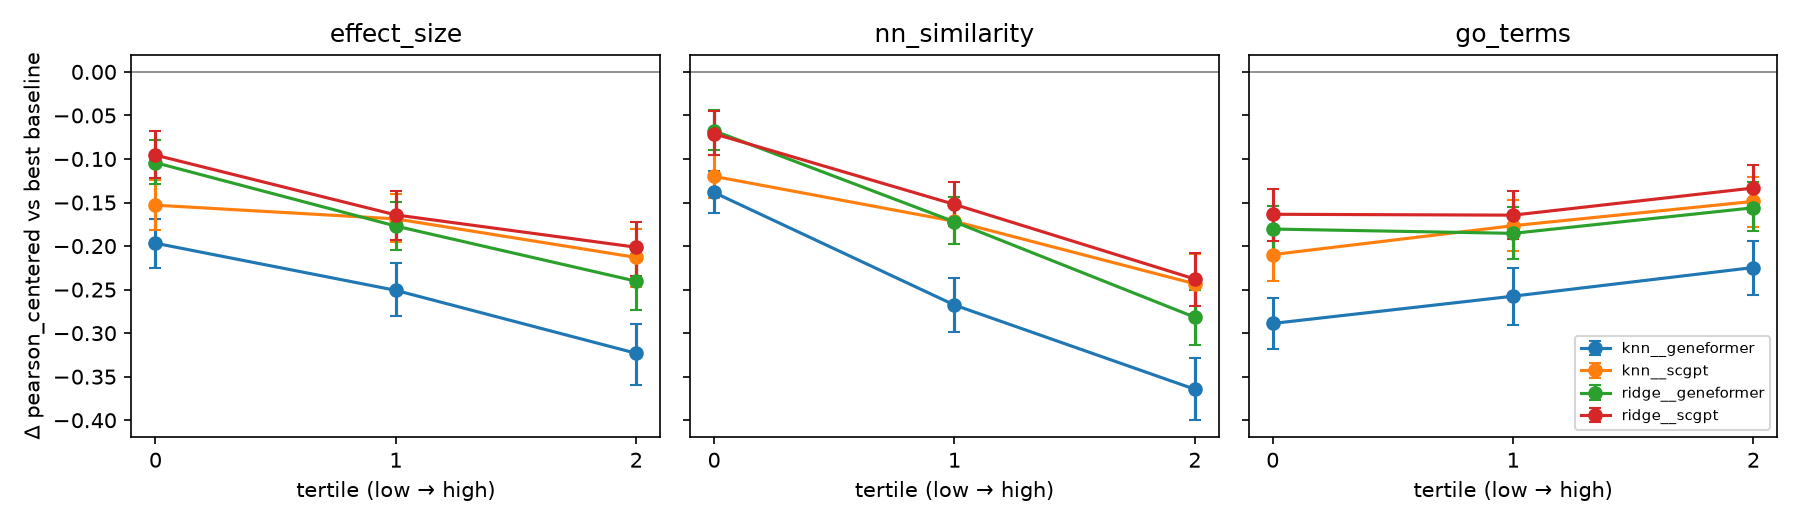

Source data for this figure (header and first rows):
covariate, bin, method, mean_diff, ci_lo, ci_hi, n
effect_size, 0, knn__geneformer, -0.1967, -0.2257, -0.1687, 351
effect_size, 0, knn__scgpt, -0.1531, -0.1812, -0.1244, 351
effect_size, 0, ridge__geneformer, -0.1042, -0.1292, -0.07774, 351
effect_size, 0, ridge__scgpt, -0.09557, -0.1216, -0.06832, 351
effect_size, 1, knn__geneformer, -0.2509, -0.2807, -0.2198, 351
effect_size, 1, knn__scgpt, -0.1688, -0.1954, -0.1407, 351
effect_size, 1, ridge__geneformer, -0.1771, -0.2041, -0.149, 351
effect_size, 1, ridge__scgpt, -0.1643, -0.1928, -0.137, 351
effect_size, 2, knn__geneformer, -0.3232, -0.3598, -0.289, 352
effect_size, 2, knn__scgpt, -0.2131, -0.247, -0.1806, 352
effect_size, 2, ridge__geneformer, -0.2404, -0.2737, -0.2087, 352
effect_size, 2, ridge__scgpt, -0.2013, -0.2339, -0.1718, 352
nn_similarity, 0, knn__geneformer, -0.1385, -0.1617, -0.1141, 351
nn_similarity, 0, knn__scgpt, -0.12, -0.1448, -0.09599, 351
nn_similarity, 0, ridge__geneformer, -0.0676, -0.09026, -0.04345, 351
nn_similarity, 0, ridge__scgpt, -0.07103, -0.09572, -0.04491, 351
nn_similarity, 1, knn__geneformer, -0.2677, -0.2989, -0.2372, 351
nn_similarity, 1, knn__scgpt, -0.1716, -0.1979, -0.144, 351
nn_similarity, 1, ridge__geneformer, -0.1722, -0.1974, -0.144, 351
nn_similarity, 1, ridge__scgpt, -0.1522, -0.1774, -0.1269, 351
nn_similarity, 2, knn__geneformer, -0.3645, -0.3996, -0.329, 352
nn_similarity, 2, knn__scgpt, -0.2433, -0.2775, -0.2095, 352
nn_similarity, 2, ridge__geneformer, -0.2818, -0.3136, -0.2499, 352
nn_similarity, 2, ridge__scgpt, -0.2379, -0.2692, -0.2075, 352
go_terms, 0, knn__geneformer, -0.2889, -0.3185, -0.2599, 351
go_terms, 0, knn__scgpt, -0.2098, -0.2398, -0.1809, 351
go_terms, 0, ridge__geneformer, -0.1805, -0.2082, -0.1545, 351
go_terms, 0, ridge__scgpt, -0.1635, -0.1943, -0.1346, 351
go_terms, 1, knn__geneformer, -0.2576, -0.2905, -0.2257, 351
go_terms, 1, knn__scgpt, -0.1766, -0.2059, -0.1474, 351
go_terms, 1, ridge__geneformer, -0.1854, -0.2148, -0.1547, 351
go_terms, 1, ridge__scgpt, -0.1645, -0.1919, -0.1368, 351
go_terms, 2, knn__geneformer, -0.2246, -0.2567, -0.1946, 352
go_terms, 2, knn__scgpt, -0.1487, -0.1781, -0.1208, 352
go_terms, 2, ridge__geneformer, -0.156, -0.1833, -0.127, 352
go_terms, 2, ridge__scgpt, -0.1333, -0.1607, -0.1068, 352
